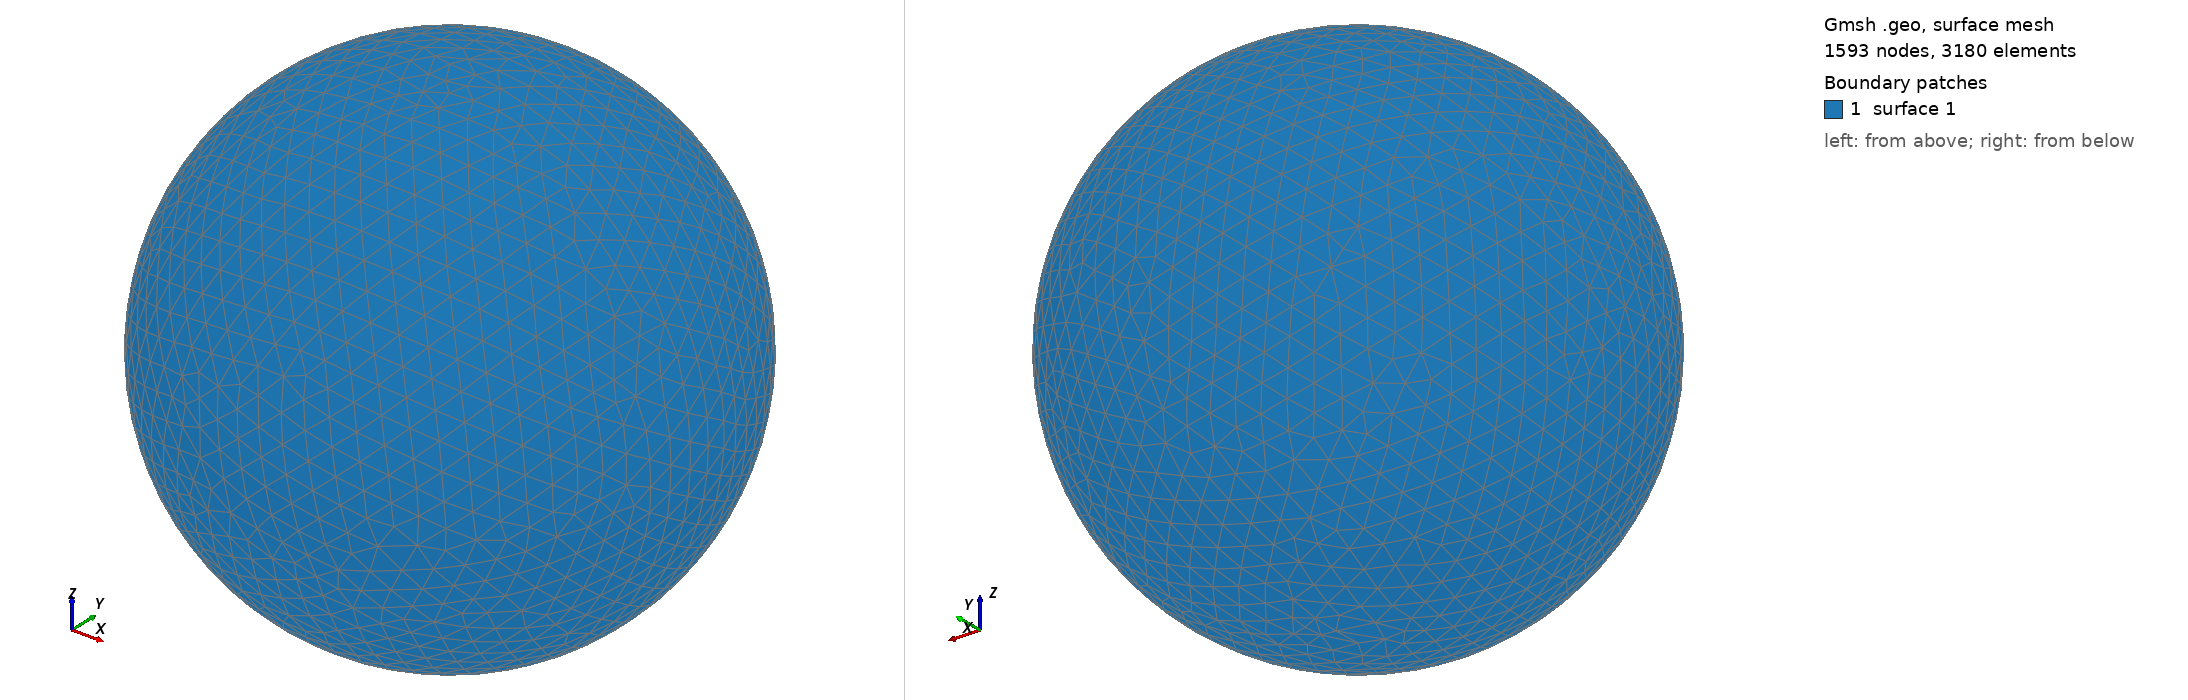

Gmsh geometry script, surface-meshed: 1593 nodes, 3180 surface elements. Boundary patches (legend numbers): 1 surface 1. Left view from above one corner, right view from below the opposite corner. The script declares no physical surfaces, so the legend lists its geometric surfaces. The drawing asked Gmsh for element sizes between 1% and 20% of the model's largest extent; the script's own settings can give other sizes.

=== shot1571.geo (drawn) ===
SetFactory("OpenCASCADE");
Point(1) = {0,0,0,0};
Sphere(1) = {0,0,0,0.06130000};
MeshSize{ PointsOf{ Surface{:}; } } = 0.006130000;
Mesh.ElementOrder=1;
Mesh.Format=39;
